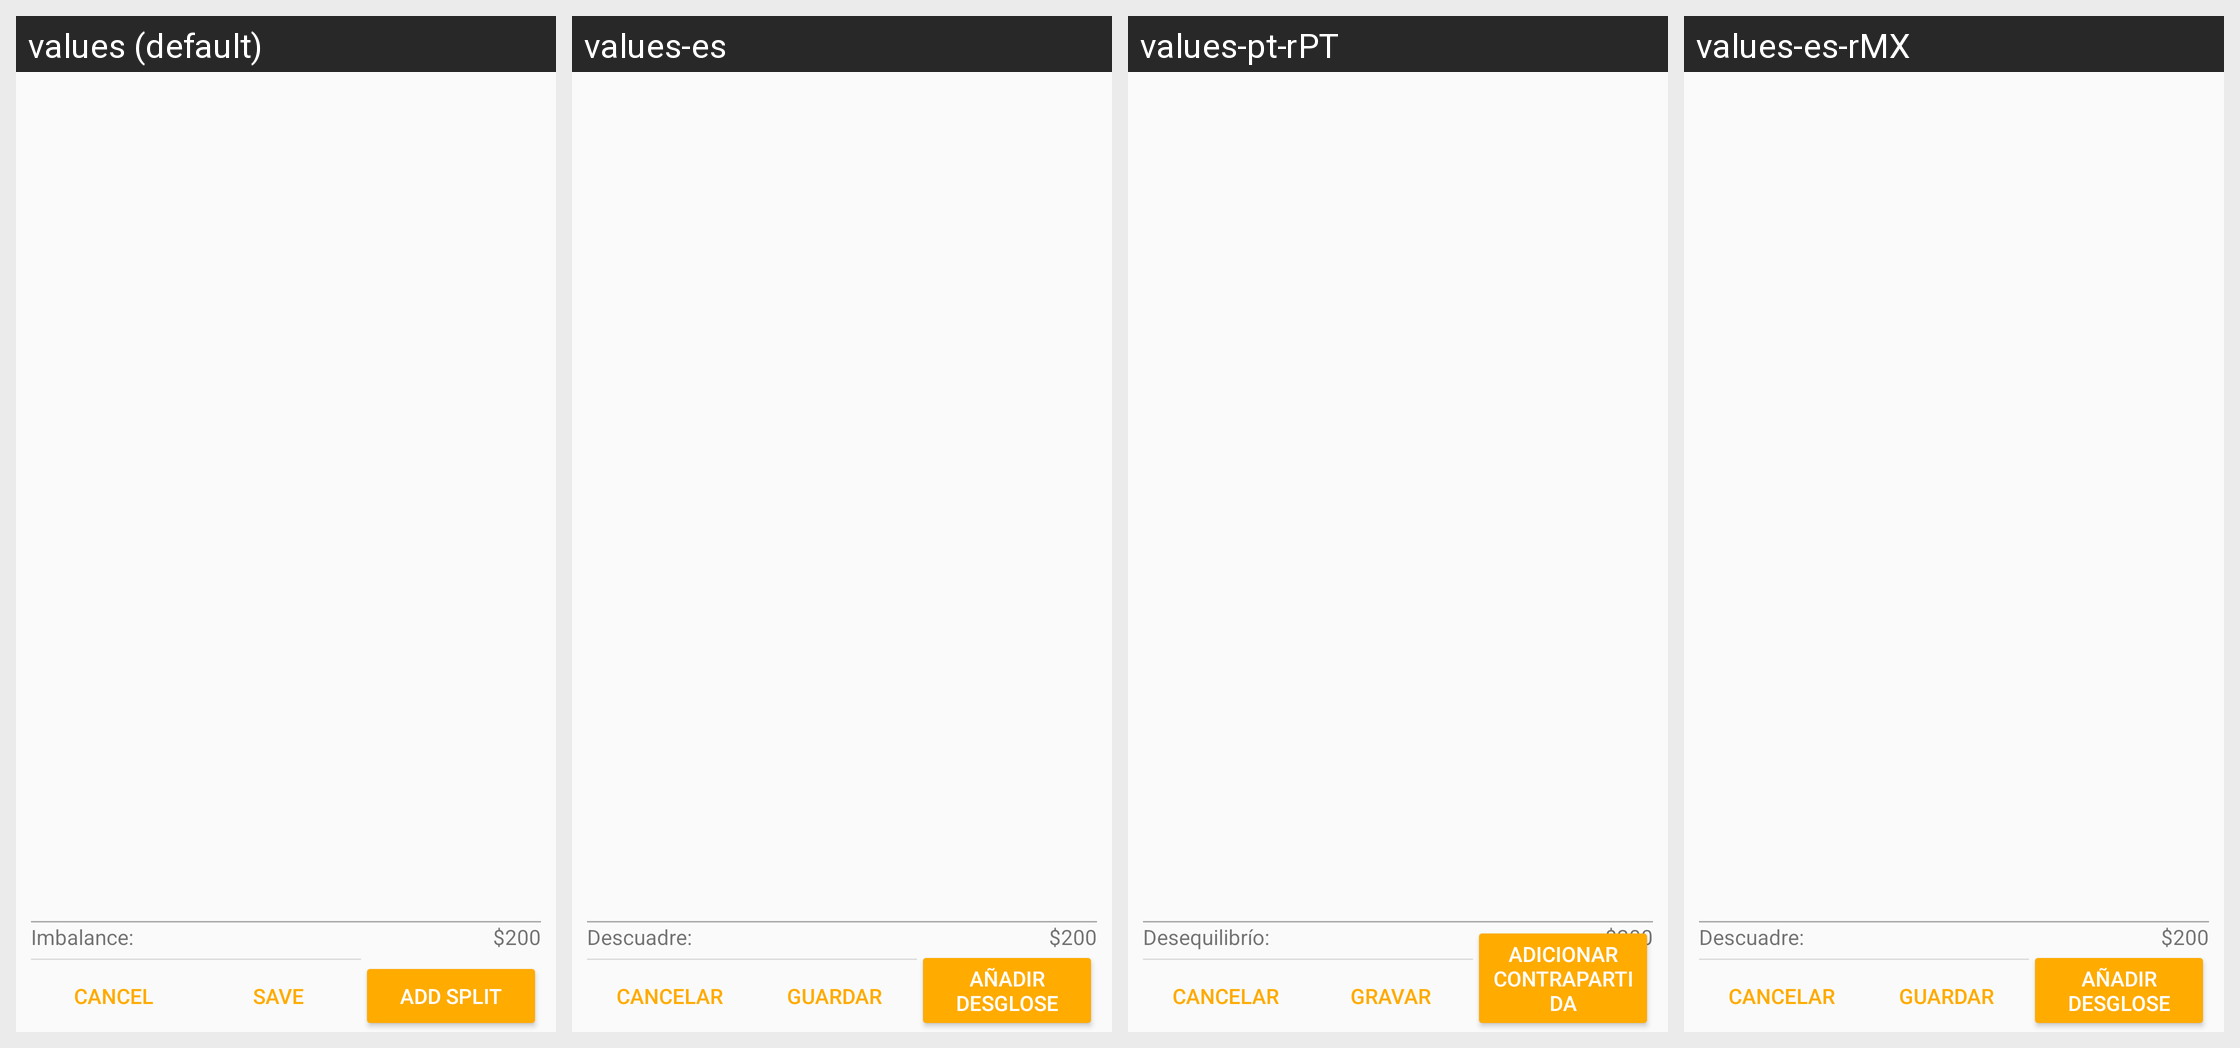

Locale-by-locale string values for the Android screen shown in this grid:
Android screen res/layout/dialog_split_editor.xml rendered under 4 locales, left to right: values (default), values-es, values-pt-rPT, values-es-rMX. Device: Nexus 5 (rendered at 1080×1920; each locale shown at half size, 540×960, under a caption strip naming it); theme Theme.GnucashTheme.NoActionBar.
Other locales in the repository, not shown: values-af-rZA, values-ar-rSA, values-ca-rES, values-cs-rCZ, values-da-rDK, values-de, values-el, values-el-rGR, values-en-rGB, values-fa-rIR, values-fi-rFI, values-fr, values-hr, values-hu, values-hu-rHU, values-in-rID, values-it, values-it-rIT, values-iw-rIL, values-ja-rJP, values-ko-rKR, values-lv-rLV, values-nb, values-nl, values-nl-rNL, values-no-rNO, values-pl, values-pl-rPL, values-pt, values-pt-rBR, values-ro-rRO, values-ru, values-sr-rSP, values-sv-rSE, values-tr-rTR, values-uk, values-uk-rUA, values-vi-rVN, values-zh, values-zh-rCN, values-zh-rTW.
Strings drawn on this screen, with the default value and each locale's value (text and hints the layout hard-codes, and strings that could not be matched under every locale, appear in the picture but are not listed):

label_imbalance
  values: Imbalance:
  values-es: Descuadre:
  values-pt-rPT: Desequilibrío:
  values-es-rMX: Descuadre:

btn_add_split
  values: Add split
  values-es: Añadir desglose
  values-pt-rPT: Adicionar contrapartida
  values-es-rMX: Añadir desglose

btn_cancel
  values: Cancel
  values-es: Cancelar
  values-pt-rPT: Cancelar
  values-es-rMX: Cancelar

btn_save
  values: Save
  values-es: Guardar
  values-pt-rPT: Gravar
  values-es-rMX: Guardar
